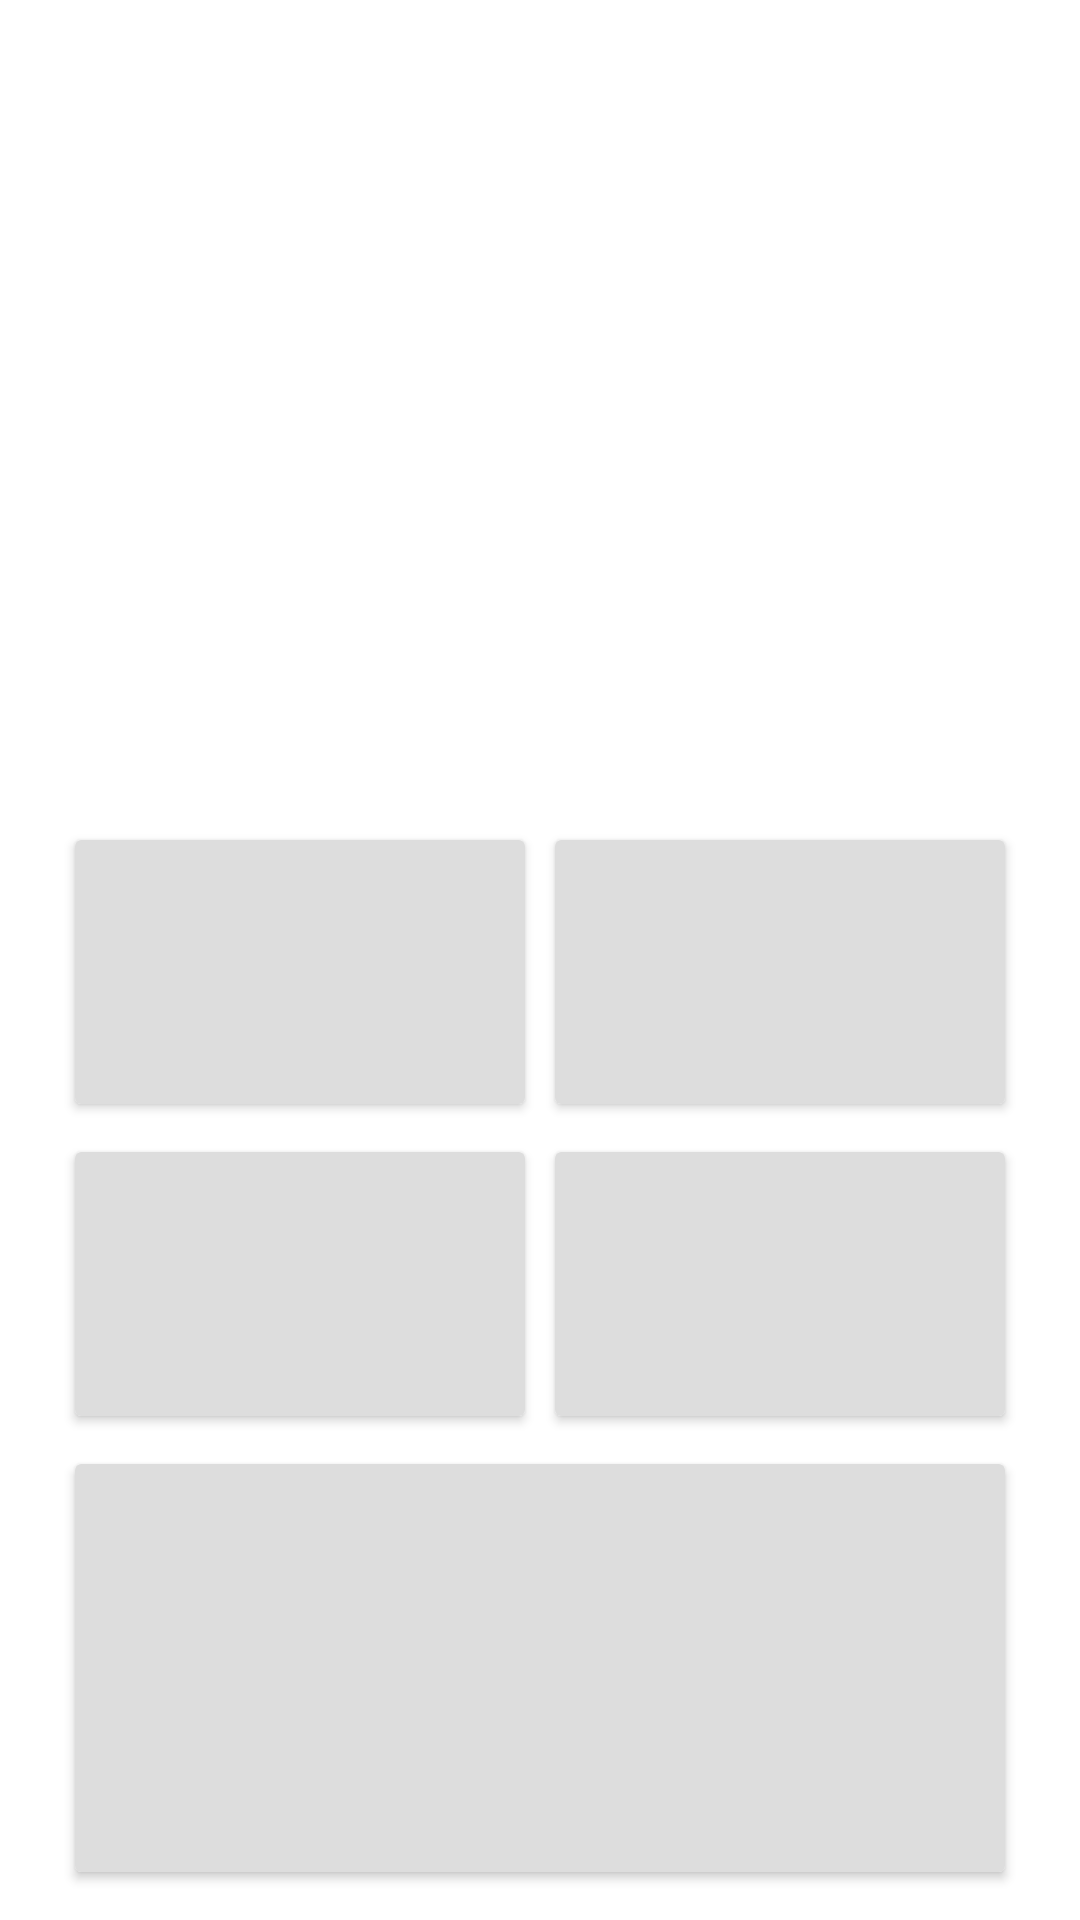

The Android layout XML behind this screen, and the referenced resources:
<!-- AndroidManifest.xml: application theme Theme.ChartAplication -->
<!-- res/layout/data_placeholder_layout.xml -->
<?xml version="1.0" encoding="utf-8"?>
<androidx.constraintlayout.widget.ConstraintLayout xmlns:android="http://schemas.android.com/apk/res/android"
    xmlns:app="http://schemas.android.com/apk/res-auto"
    xmlns:tools="http://schemas.android.com/tools"
    android:layout_width="match_parent"
    android:layout_height="match_parent"
    tools:context=".MainActivity">

    <androidx.constraintlayout.widget.ConstraintLayout
        android:id="@+id/relativeLayout"
        android:layout_width="match_parent"
        android:layout_height="376dp"
        android:background="@drawable/footer_background"
        app:layout_constraintBottom_toBottomOf="parent"
        app:layout_constraintEnd_toEndOf="parent"
        app:layout_constraintStart_toStartOf="parent"
        tools:ignore="MissingConstraints">

        <androidx.cardview.widget.CardView
            android:id="@+id/card1"
            android:layout_width="150dp"
            android:layout_height="88dp"
            android:layout_below="@+id/tgl"
            android:layout_marginStart="25dp"
            android:layout_marginBottom="16dp"
            app:layout_constraintBottom_toTopOf="@+id/card3"
            app:layout_constraintStart_toStartOf="parent">

            <androidx.constraintlayout.widget.ConstraintLayout
                android:layout_width="match_parent"
                android:layout_height="match_parent"
                android:background="@color/abu"/>
        </androidx.cardview.widget.CardView>

        <androidx.cardview.widget.CardView
            android:id="@+id/card2"
            android:layout_width="150dp"
            android:layout_height="88dp"
            android:layout_below="@+id/tgl"
            android:layout_alignParentEnd="true"
            android:layout_marginEnd="25dp"
            android:layout_marginBottom="16dp"
            app:layout_constraintBottom_toTopOf="@+id/card4"
            app:layout_constraintEnd_toEndOf="parent">

            <androidx.constraintlayout.widget.ConstraintLayout
                android:layout_width="match_parent"
                android:layout_height="match_parent"
                android:background="@color/abu"/>
        </androidx.cardview.widget.CardView>

        <androidx.cardview.widget.CardView
            android:id="@+id/card3"
            android:layout_width="150dp"
            android:layout_height="88dp"
            android:layout_marginStart="25dp"
            android:layout_marginBottom="16dp"
            app:layout_constraintBottom_toTopOf="@+id/card5"
            app:layout_constraintStart_toStartOf="parent">

            <androidx.constraintlayout.widget.ConstraintLayout
                android:layout_width="match_parent"
                android:layout_height="match_parent"
                android:background="@color/abu"/>
        </androidx.cardview.widget.CardView>

        <androidx.cardview.widget.CardView
            android:id="@+id/card4"
            android:layout_width="150dp"
            android:layout_height="88dp"
            android:layout_marginEnd="25dp"
            android:layout_marginBottom="16dp"
            app:layout_constraintBottom_toTopOf="@+id/card5"
            app:layout_constraintEnd_toEndOf="parent">

            <androidx.constraintlayout.widget.ConstraintLayout
                android:layout_width="match_parent"
                android:layout_height="match_parent"
                android:background="@color/abu"/>
        </androidx.cardview.widget.CardView>

        <androidx.cardview.widget.CardView
            android:id="@+id/card5"
            android:layout_width="match_parent"
            android:layout_height="136dp"
            android:layout_alignParentBottom="true"
            android:layout_marginStart="25dp"
            android:layout_marginEnd="25dp"
            android:layout_marginBottom="16dp"
            app:layout_constraintBottom_toBottomOf="parent"
            app:layout_constraintEnd_toEndOf="parent"
            app:layout_constraintStart_toStartOf="parent">

            <androidx.constraintlayout.widget.ConstraintLayout
                android:layout_width="match_parent"
                android:layout_height="match_parent"
                android:background="@color/abu"/>
        </androidx.cardview.widget.CardView>

    </androidx.constraintlayout.widget.ConstraintLayout>
</androidx.constraintlayout.widget.ConstraintLayout>
<!-- resources referenced by this layout -->
<resources>
  <color name="abu">#dddddd</color>
  <!-- drawable footer_background (drawable) -->
  <?xml version="1.0" encoding="utf-8"?>
  <shape xmlns:android="http://schemas.android.com/apk/res/android" android:shape="rectangle">
      <solid android:color="@color/white"/>
      <corners android:topRightRadius="50dp"
               android:topLeftRadius="50dp"/>
  </shape>
  <style name="Theme.ChartAplication" parent="Theme.MaterialComponents.DayNight.NoActionBar">
          
          <item name="colorPrimary">@color/purple_500</item>
          <item name="colorPrimaryVariant">@color/purple_700</item>
          <item name="colorOnPrimary">@color/white</item>
          
          <item name="colorSecondary">@color/teal_200</item>
          <item name="colorSecondaryVariant">@color/teal_700</item>
          <item name="colorOnSecondary">@color/black</item>
          
          <item name="android:statusBarColor" tools:targetApi="l">?attr/colorPrimaryVariant</item>
          
      </style>
  <color name="white">#FFFFFFFF</color>
  <color name="purple_500">#FF6200EE</color>
  <color name="purple_700">#FF3700B3</color>
  <color name="teal_200">#FF03DAC5</color>
  <color name="teal_700">#FF018786</color>
  <color name="black">#FF000000</color>
</resources>
